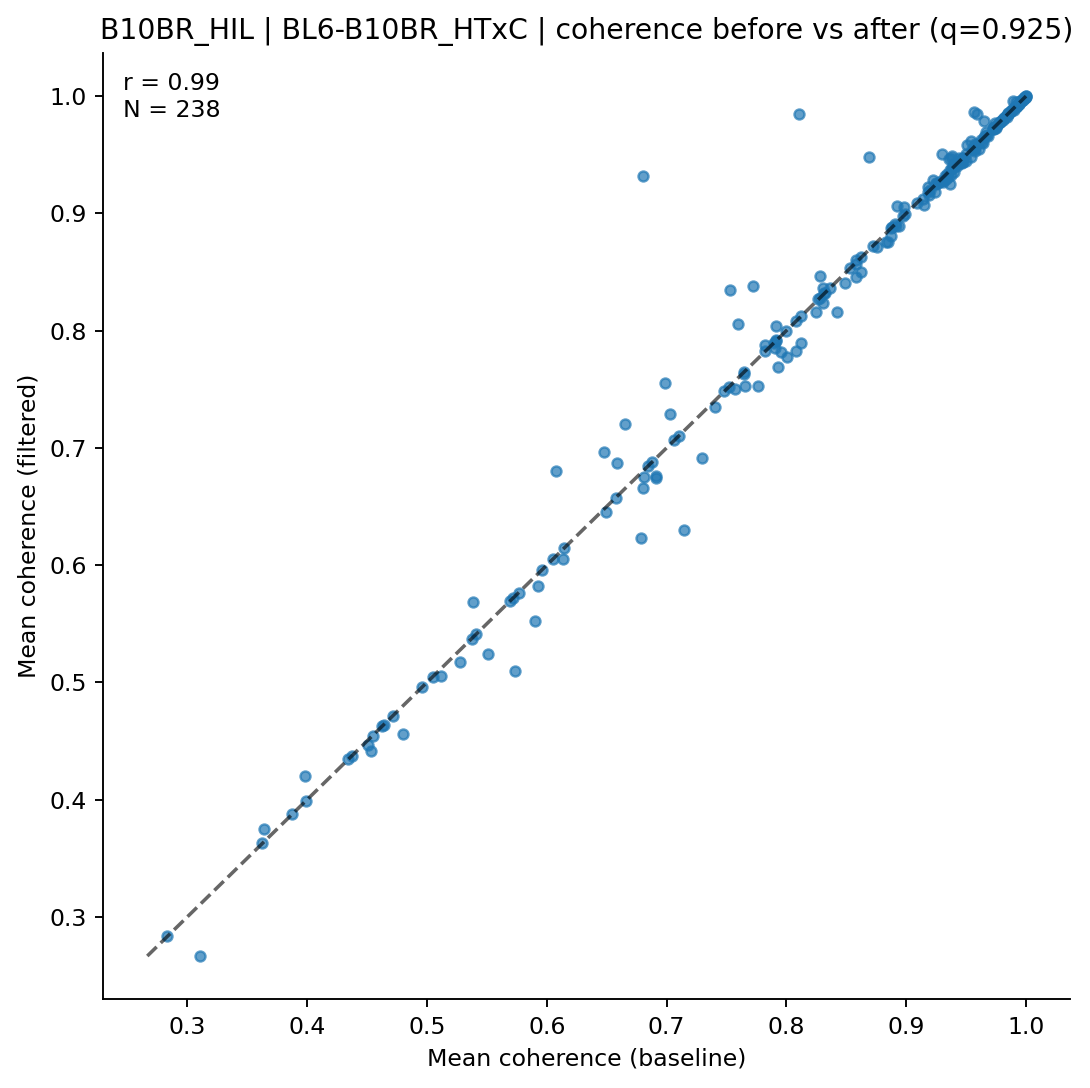

Source data for this figure (header and first rows):
clonotype, coh_before, coh_after, n_before, n_after
AV10-CAASMDYANKMIF-AJ47_BV1-CTCSVTPNSDYT…, 0.9741, 0.9768, 7, 6
AV10-CAASMTNSAGNKLTF-AJ17_BV26-CASRDWGQD…, 0.9544, 0.9544, 28, 28
AV10-CAASPNSNNRIFF-AJ31_BV13-3-CASSDRYEQ…, 0.9848, 0.9848, 5, 5
AV10-CAASSGSWQLIF-AJ22_BV1-CTCSADGTGEREQ…, 0.9563, 0.9862, 8, 6
AV10-CAAYTEGADRLTF-AJ45_BV13-1-CASSVGFTG…, 0.9261, 0.9261, 11, 11
AV10-CASNYGSSGNKLIF-AJ32_BV13-3-CASSDRDT…, 0.9922, 0.9922, 9, 9
AV10D-CAASWDTNAYKVIF-AJ30_BV13-2-CASGEQT…, 0.6477, 0.6964, 13, 11
AV10N-CAASMDTGYQNFYF-AJ49_BV13-2-CASGDVG…, 0.7649, 0.7629, 53, 50
AV10N-CAASMDYANKMIF-AJ47_BV3-CASSWTYNSPL…, 0.8905, 0.8905, 24, 24
AV10N-CAASMDYNQGKLIF-AJ23_BV3-CASSLDWGGS…, 0.3627, 0.3627, 7, 7
AV11-CVVGANNYAQGLTF-AJ26_BV13-2-CASGDVGG…, 0.9969, 0.9969, 5, 5
AV12-1-CALTSNYNVLYF-AJ21_BV26-CASSLGTYAE…, 0.4798, 0.4562, 13, 12
AV12-2-CAFLPGTGSNRLTF-AJ28_BV13-2-CASGGV…, 0.9898, 0.9884, 8, 7
AV12-2-CALINYGSSGNKLIF-AJ32_BV13-2-CASGE…, 0.7482, 0.7482, 6, 6
AV12-2-CALSANTEGADRLTF-AJ45_BV1-CTCSAVRV…, 0.8625, 0.8627, 49, 43
AV12-2-CALSESEGADRLTF-AJ45_BV16-CASSLGGD…, 0.8006, 0.7778, 9, 8
AV12-2-CALSPTGNYKYVF-AJ40_BV13-2-CASGDRD…, 0.7026, 0.7286, 36, 34
AV12-3-CALSDLDYGNEKITF-AJ48_BV16-CASSGLG…, 0.9431, 0.9431, 13, 13
AV12-3-CALSEGGSGGKLTL-AJ44_BV13-1-CASSVG…, 0.5692, 0.5692, 15, 15
AV12D-2-CALNQGGSAKLIF-AJ57_BV1-CTCSADWGN…, 0.6843, 0.6843, 20, 20
AV12D-2-CALSDNYAQGLTF-AJ26_BV14-CASSGDRV…, 0.9966, 0.9965, 31, 30
AV12D-2-CALSNYGSSGNKLIF-AJ32_BV13-2-CASG…, 0.9474, 0.9474, 10, 10
AV12D-3-CALINQGKLIF-AJ23_BV13-2-CASGDINY…, 0.7931, 0.769, 9, 8
AV12D-3-CALSEGDSGTYQRF-AJ13_BV19-CASSIRE…, 0.9982, 0.9979, 10, 8
AV13-1-CALDNRIFF-AJ31_BV12-1-CASSDWGGAEQ…, 0.8936, 0.8893, 86, 79
AV13-1-CALEHGDAGAKLTF-AJ39_BV1-CTCSVGTGG…, 0.7908, 0.7853, 27, 26
AV13-1-CALELMDYANKMIF-AJ47_BV13-2-CASGDY…, 0.6576, 0.6576, 8, 8
AV13-1-CALEQTGFASALTF-AJ35_BV3-CASSLGGSQ…, 0.9446, 0.9446, 5, 5
AV13-1-CALERPEGADRLTF-AJ45_BV16-CASRGLGG…, 0.7913, 0.7913, 6, 6
AV13-1-CALERSNNRIFF-AJ31_BV2-CASSQDRRGDT…, 0.6138, 0.6055, 68, 65
AV13-1-CASPMDSNYQLIW-AJ33_BV31-CAWSLGQDT…, 0.9805, 0.9797, 24, 23
AV13-2-CAIDDNAGAKLTF-AJ39_BV14-CASSLRDEQ…, 0.8758, 0.8716, 31, 28
AV13-2-CAIDDNMGYKLTF-AJ9_BV26-CASSLRGEQY…, 0.9646, 0.9787, 8, 7
AV13-2-CAIDDNTGKLTF-AJ27_BV12-1-CASSQGNT…, 0.8083, 0.8083, 31, 31
AV13-2-CAIDNNAGAKLTF-AJ39_BV13-3-CASSDRD…, 0.8488, 0.8407, 30, 28
AV13-2-CAIDPNTGKLTF-AJ27_BV13-3-CASSDSGS…, 0.8874, 0.8874, 9, 9
AV13-2-CAIDQNAGAKLTF-AJ39_BV14-CASSLRGEQ…, 0.9536, 0.9614, 212, 198
AV13-2-CAIDTNTGKLTF-AJ27_BV13-3-CASSDANS…, 0.7569, 0.7505, 12, 10
AV13-2-CAIDTNTGKLTF-AJ27_BV20-CGASPSGNTL…, 0.6983, 0.7554, 15, 12
AV13-2-CALEQTGFASALTF-AJ35_BV3-CASSLGGSQ…, 0.9643, 0.9599, 7, 5
AV13-2-CAMDNNAGAKLTF-AJ39_BV13-3-CASSERT…, 0.9965, 0.9966, 43, 42
AV13-2-CAMDNNAGAKLTF-AJ39_BV14-CASSLRGSQ…, 0.6804, 0.9322, 7, 5
AV13-2-CAMDSNYQLIW-AJ33_BV13-2-CASGDRNTL…, 0.933, 0.9295, 14, 13
AV13-4/DV7-CAMAGDYANKMIF-AJ47_BV14-CASSF…, 0.9251, 0.9257, 52, 49
AV13-4/DV7-CAMDPNSNNRIFF-AJ31_BV3-CASSLG…, 0.9143, 0.912, 26, 25
AV13-4/DV7-CAMERGGSNAKLTF-AJ42_BV13-2-CA…, 0.932, 0.932, 9, 9
AV13D-1-CAMEPASGSWQLIF-AJ22_BV4-CASSLNTL…, 0.8872, 0.8807, 8, 7
AV13D-2-CAIDNNAGAKLTF-AJ39_BV13-3-CASRDR…, 0.8973, 0.8973, 26, 26
AV13D-2-CAIDPNYNVLYF-AJ21_BV13-3-CASSEKG…, 0.4534, 0.4416, 42, 40
AV13D-2-CAIDRSSGSWQLIF-AJ22_BV4-CASSYIEV…, 0.9563, 0.9548, 28, 27
AV13D-2-CAIDTNAYKVIF-AJ30_BV3-CASSLDWSSY…, 0.9302, 0.9267, 23, 20
AV13N-1-CAMELNSGTYQRF-AJ13_BV17-CASSPGQG…, 0.691, 0.6746, 14, 13
AV13N-4-CAMEHGTGGYKVVF-AJ12_BV5-CASSQAQG…, 0.8992, 0.8992, 7, 7
AV14-1-CAARGAEQGGRALIF-AJ15_BV13-1-CASSE…, 0.9223, 0.9284, 79, 70
AV14-1-CAASADTGNYKYVF-AJ40_BV13-3-CASSGT…, 0.8284, 0.8469, 12, 10
AV14-2-CAADNNNAPRF-AJ43_BV12-1-CASSRGQAN…, 0.665, 0.72, 7, 6
AV14-2-CAARDQGGSAKLIF-AJ57_BV5-CASSQQGRA…, 0.9892, 0.9954, 38, 32
AV14-2-CAARSAGNKLTF-AJ17_BV1-CTCSAVRANSD…, 0.5739, 0.5099, 7, 6
AV14-2-CAASADTGNYKYVF-AJ40_BV13-3-CASSDM…, 0.7956, 0.7814, 9, 8
AV14-2-CAASDDTNAYKVIF-AJ30_BV13-1-CASSAL…, 0.9656, 0.9656, 7, 7
... 178 more rows
